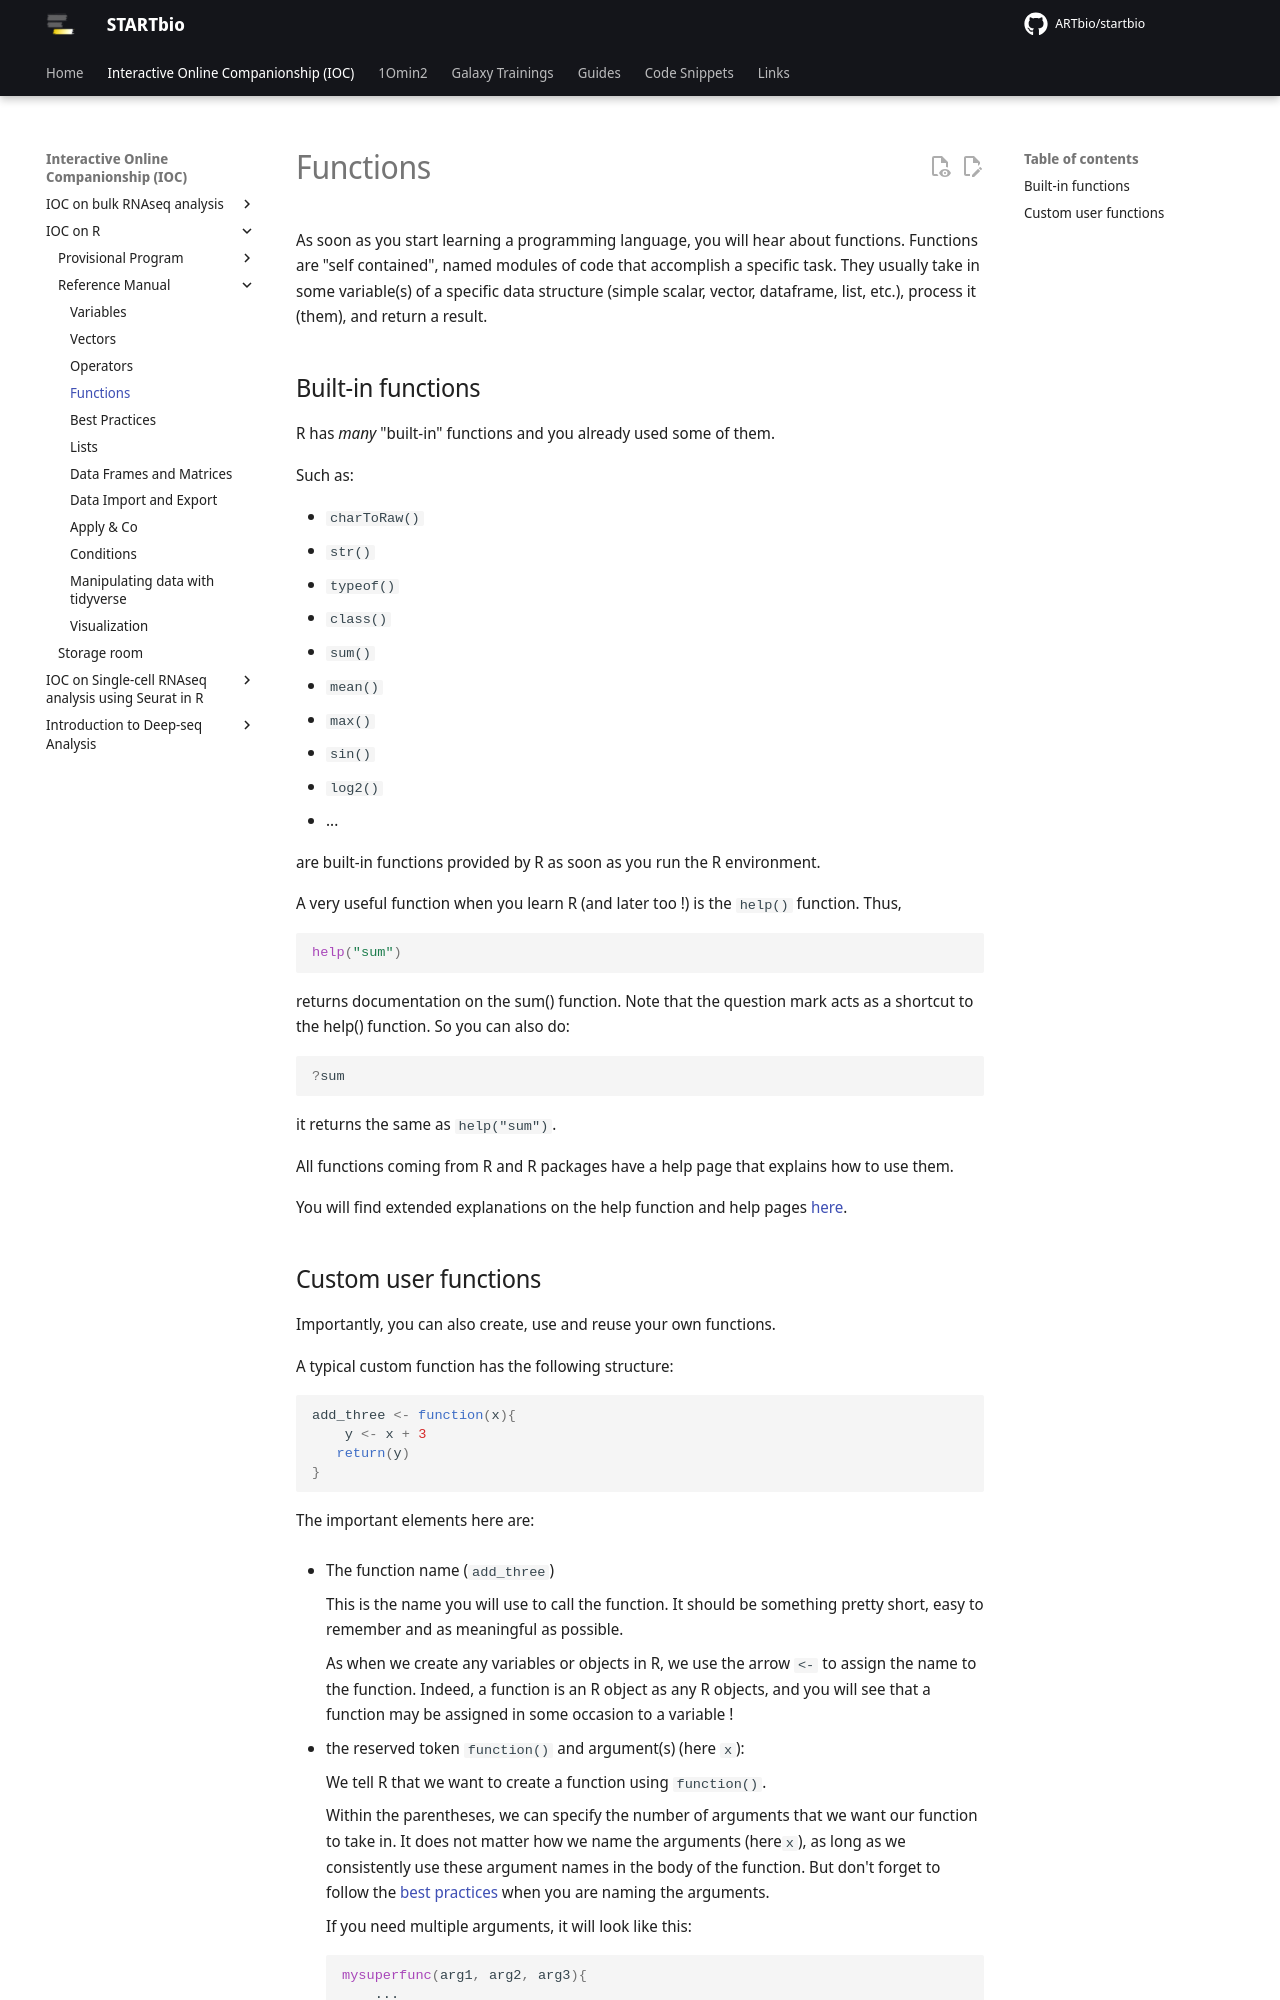

repository: ARTbio/startbio · page: R-IOC/r03_functions/index.html · generator: mkdocs

As soon as you start learning a programming language, you will hear about functions. Functions
are "self contained", named modules of code that accomplish a specific task. They usually
take in some variable(s) of a specific data structure (simple scalar, vector, dataframe,
list, etc.), process it (them), and return a result.

## Built-in functions

R has _many_ "built-in" functions and you already used some of them.

Such as:

- `charToRaw()`
- `str()`
- `typeof()`
- `class()`
- `sum()`
- `mean()`
- `max()`
- `sin()`
- `log2()`
- ...

are built-in functions provided by R as soon as you run the R environment.

A very useful function when you learn R (and later too !) is the `help()` function. Thus,
```r
help("sum")
```
returns documentation on the sum() function. Note that the question mark acts as a shortcut
to the help() function. So you can also do:
```r
?sum
```
it returns the same as `help("sum")`.

All functions coming from R and R packages have a help page that explains how to use them.

You will find extended explanations on the help function and help pages
[here](https://rstudio-education.github.io/hopr/packages.html#getting-help-with-help-pages).
